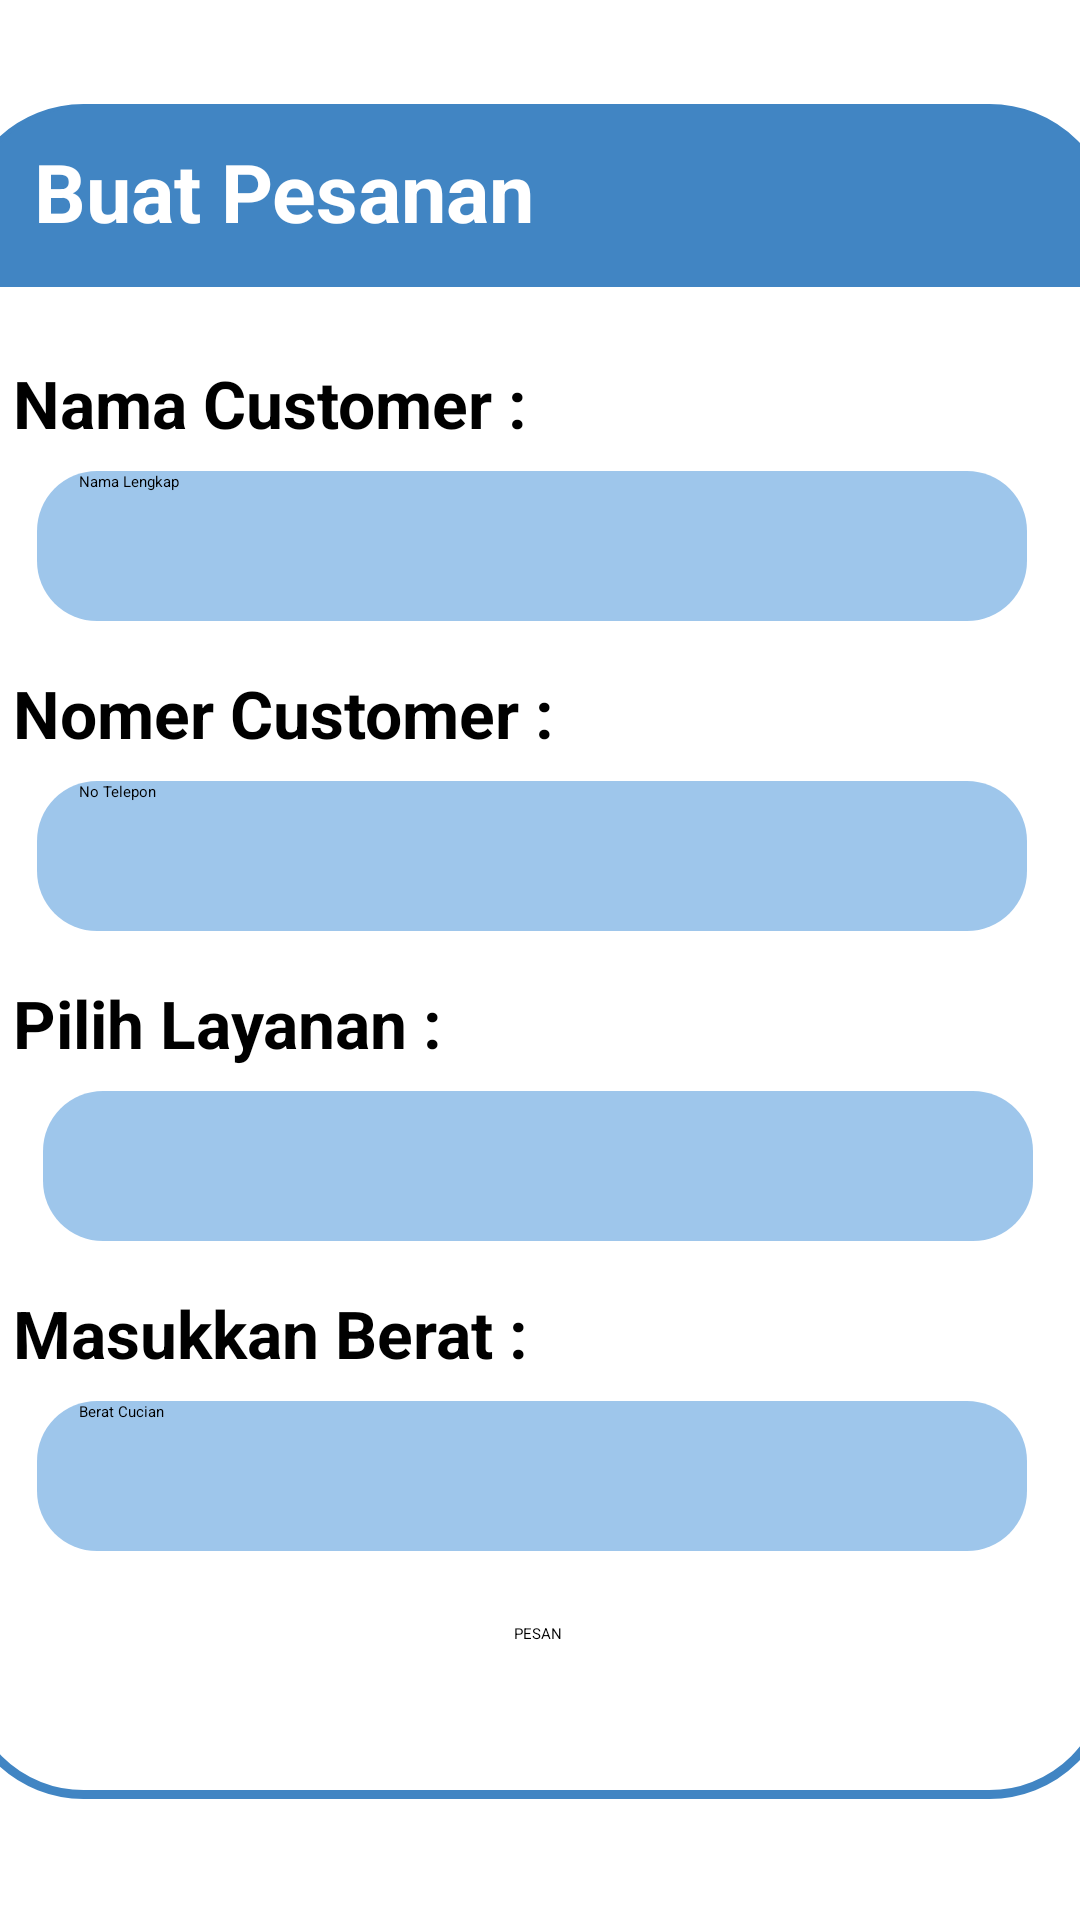

Reconstruct the res/layout file that produces this screen, plus the resources it refers to.
<!-- AndroidManifest.xml: application theme Theme.LaundrEasy -->
<!-- res/layout/activity_pesan_admin.xml -->
<?xml version="1.0" encoding="utf-8"?>
<LinearLayout xmlns:android="http://schemas.android.com/apk/res/android"
    xmlns:app="http://schemas.android.com/apk/res-auto"
    xmlns:tools="http://schemas.android.com/tools"
    android:layout_width="match_parent"
    android:layout_height="match_parent"
    android:gravity="center"
    android:orientation="vertical"
    tools:context=".PesanActivity">

    <androidx.constraintlayout.widget.ConstraintLayout
        android:layout_width="match_parent"
        android:layout_height="match_parent">

        <RelativeLayout
            android:id="@+id/frame_3"
            android:layout_width="385dp"
            android:layout_height="565dp"
            android:layout_alignParentLeft="true"
            android:layout_alignParentTop="true"
            android:background="@drawable/rounded_layanan"
            app:layout_constraintBottom_toBottomOf="parent"
            app:layout_constraintEnd_toEndOf="parent"
            app:layout_constraintHorizontal_bias="0.567"
            app:layout_constraintStart_toStartOf="parent"
            app:layout_constraintTop_toTopOf="parent"
            app:layout_constraintVertical_bias="0.46">

            <androidx.constraintlayout.widget.ConstraintLayout
                android:layout_width="379dp"
                android:layout_height="575dp"
                android:layout_alignParentStart="true"
                android:layout_alignParentEnd="true"
                android:layout_marginStart="1dp"
                android:layout_marginEnd="0dp">

                <View
                    android:id="@+id/view"
                    android:layout_width="match_parent"
                    android:layout_height="60dp"
                    android:background="@drawable/rounded_layanan1"
                    app:layout_constraintEnd_toEndOf="parent"
                    app:layout_constraintStart_toStartOf="parent"
                    app:layout_constraintTop_toTopOf="parent" />

                <TextView
                    android:id="@+id/textView2"
                    android:layout_width="wrap_content"
                    android:layout_height="wrap_content"
                    android:layout_marginStart="16dp"
                    android:layout_marginTop="16dp"
                    android:text="Pilih Layanan :"
                    android:textColor="#000000"
                    android:textSize="22dp"
                    android:textStyle="bold"
                    app:layout_constraintStart_toStartOf="parent"
                    app:layout_constraintTop_toBottomOf="@+id/etNo" />

                <TextView
                    android:id="@+id/textView7"
                    android:layout_width="wrap_content"
                    android:layout_height="wrap_content"
                    android:layout_marginStart="16dp"
                    android:layout_marginTop="24dp"
                    android:text="Nama Customer :"
                    android:textColor="#000000"
                    android:textSize="22dp"
                    android:textStyle="bold"
                    app:layout_constraintStart_toStartOf="parent"
                    app:layout_constraintTop_toBottomOf="@+id/view" />

                <TextView
                    android:id="@+id/textView8"
                    android:layout_width="wrap_content"
                    android:layout_height="wrap_content"
                    android:layout_marginStart="16dp"
                    android:layout_marginTop="16dp"
                    android:text="Nomer Customer :"
                    android:textColor="#000000"
                    android:textSize="22dp"
                    android:textStyle="bold"
                    app:layout_constraintStart_toStartOf="parent"
                    app:layout_constraintTop_toBottomOf="@+id/etNama" />

                <Spinner
                    android:id="@+id/spinner"
                    android:layout_width="330dp"
                    android:layout_height="50dp"
                    android:layout_marginStart="24dp"
                    android:layout_marginTop="8dp"
                    android:layout_marginEnd="24dp"
                    android:background="@drawable/rounded"
                    android:backgroundTint="#A96DA9E1"
                    android:paddingLeft="14dp"
                    android:textAlignment="center"
                    app:layout_constraintEnd_toEndOf="parent"
                    app:layout_constraintStart_toStartOf="parent"
                    app:layout_constraintTop_toBottomOf="@+id/textView2" />

                <TextView
                    android:id="@+id/textView3"
                    android:layout_width="wrap_content"
                    android:layout_height="wrap_content"
                    android:layout_marginStart="16dp"
                    android:layout_marginTop="16dp"
                    android:text="Masukkan Berat : "
                    android:textColor="#000000"
                    android:textSize="22sp"
                    android:textStyle="bold"
                    app:layout_constraintStart_toStartOf="parent"
                    app:layout_constraintTop_toBottomOf="@+id/spinner" />

                <EditText
                    android:id="@+id/etBerat"
                    android:layout_width="330dp"
                    android:layout_height="50dp"
                    android:layout_marginStart="24dp"
                    android:layout_marginTop="8dp"
                    android:layout_marginEnd="24dp"
                    android:background="@drawable/rounded"
                    android:backgroundTint="#A96DA9E1"
                    android:hint="Berat Cucian"
                    android:inputType="number"
                    android:paddingLeft="14dp"
                    android:textAlignment="viewStart"
                    app:layout_constraintEnd_toEndOf="parent"
                    app:layout_constraintHorizontal_bias="0.0"
                    app:layout_constraintStart_toStartOf="parent"
                    app:layout_constraintTop_toBottomOf="@+id/textView3" />

                <EditText
                    android:id="@+id/etNama"
                    android:layout_width="330dp"
                    android:layout_height="50dp"
                    android:layout_marginStart="24dp"
                    android:layout_marginTop="8dp"
                    android:layout_marginEnd="24dp"
                    android:background="@drawable/rounded"
                    android:backgroundTint="#A96DA9E1"
                    android:hint="Nama Lengkap"
                    android:paddingLeft="14dp"
                    android:textAlignment="viewStart"
                    app:layout_constraintEnd_toEndOf="parent"
                    app:layout_constraintHorizontal_bias="0.0"
                    app:layout_constraintStart_toStartOf="parent"
                    app:layout_constraintTop_toBottomOf="@+id/textView7" />

                <EditText
                    android:id="@+id/etNo"
                    android:layout_width="330dp"
                    android:layout_height="50dp"
                    android:layout_marginStart="24dp"
                    android:layout_marginTop="8dp"
                    android:layout_marginEnd="24dp"
                    android:background="@drawable/rounded"
                    android:backgroundTint="#A96DA9E1"
                    android:hint="No Telepon"
                    android:inputType="number"
                    android:paddingLeft="14dp"
                    android:textAlignment="viewStart"
                    app:layout_constraintEnd_toEndOf="parent"
                    app:layout_constraintHorizontal_bias="0.0"
                    app:layout_constraintStart_toStartOf="parent"
                    app:layout_constraintTop_toBottomOf="@+id/textView8" />

                <Button
                    android:id="@+id/btnPesan"
                    android:layout_width="wrap_content"
                    android:layout_height="wrap_content"
                    android:layout_marginTop="24dp"
                    android:backgroundTint="#4184C2"
                    android:inputType="number"
                    android:text="PESAN"
                    app:layout_constraintEnd_toEndOf="parent"
                    app:layout_constraintStart_toStartOf="parent"
                    app:layout_constraintTop_toBottomOf="@+id/etBerat"></Button>

                <ImageView
                    android:id="@+id/imageView12"
                    android:layout_width="wrap_content"
                    android:layout_height="wrap_content"
                    android:layout_marginEnd="16dp"
                    app:layout_constraintBottom_toBottomOf="@+id/spinner"
                    app:layout_constraintEnd_toEndOf="@+id/spinner"
                    app:layout_constraintTop_toTopOf="@+id/spinner"
                    app:srcCompat="@drawable/ic_baseline_arrow_drop_down_circle_24" />

            </androidx.constraintlayout.widget.ConstraintLayout>

            <TextView
                android:id="@+id/textView"
                android:layout_width="wrap_content"
                android:layout_height="wrap_content"
                android:layout_alignParentStart="true"
                android:layout_alignParentTop="true"
                android:layout_marginStart="24dp"
                android:layout_marginTop="10dp"
                android:text="Buat Pesanan"
                android:textColor="#FFFFFF"
                android:textSize="27dp"
                android:textStyle="bold" />

        </RelativeLayout>

    </androidx.constraintlayout.widget.ConstraintLayout>

</LinearLayout>
<!-- resources referenced by this layout -->
<resources>
  <!-- drawable rounded (drawable-v24) -->
  <?xml version="1.0" encoding="utf-8"?>
  <shape xmlns:android="http://schemas.android.com/apk/res/android"
      android:shape="rectangle">
      <solid android:color="#4185C3"/>
      <corners android:radius="20dp"
          />
  </shape>
  <!-- drawable rounded_layanan (drawable-v24) -->
  <?xml version="1.0" encoding="UTF-8"?>
  <shape xmlns:android="http://schemas.android.com/apk/res/android">
      <solid android:color="#ffffffff"/>
  
      <stroke
      android:width="3dp"
      android:color="#4185C3" />
      <padding
      android:left="1dp"
      android:top="1dp"
      android:right="1dp"
      android:bottom="1dp" />
      <corners android:radius="40dp" />
  
      </shape>
  <!-- drawable rounded_layanan1 (drawable-v24) -->
  <?xml version="1.0" encoding="UTF-8"?>
  <shape xmlns:android="http://schemas.android.com/apk/res/android">
      <solid android:color="#4185C3"/>
  
      <stroke android:width="0dp"
          android:color="#4185C3" />
  
      <padding android:left="1dp"
          android:top="1dp"
          android:right="1dp"
          android:bottom="1dp" />
  
      <corners android:topLeftRadius="40dp"
          android:topRightRadius="40dp"/>
  </shape>
</resources>
